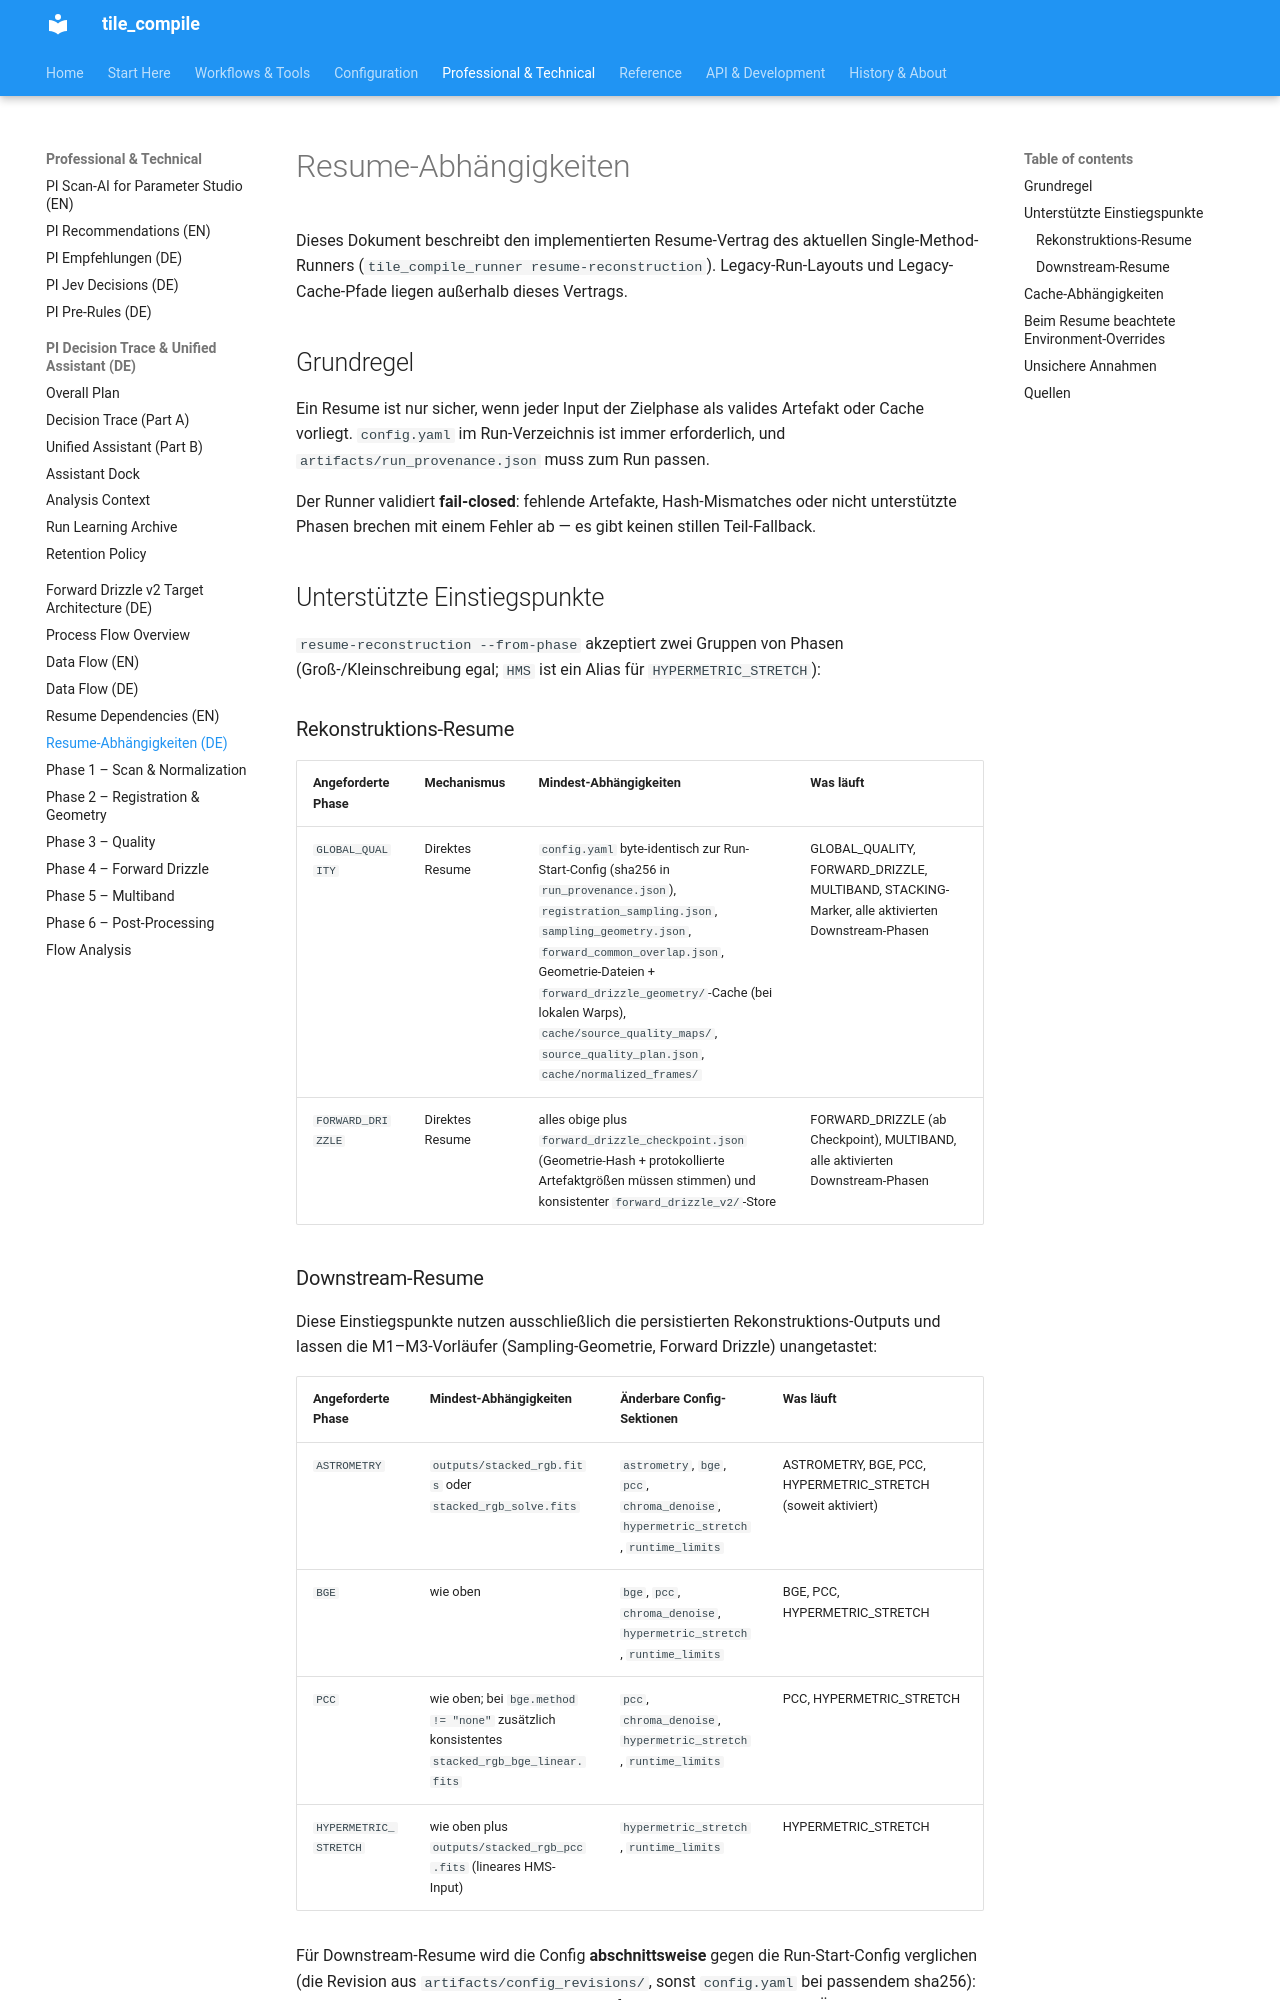

repository: jeamy/tile_compile · page: process_flow/resume_dependencies_de/index.html · generator: mkdocs

# Resume-Abhängigkeiten

Dieses Dokument beschreibt den implementierten Resume-Vertrag des aktuellen
Single-Method-Runners (`tile_compile_runner resume-reconstruction`).
Legacy-Run-Layouts und Legacy-Cache-Pfade liegen außerhalb dieses
Vertrags.

## Grundregel

Ein Resume ist nur sicher, wenn jeder Input der Zielphase als valides
Artefakt oder Cache vorliegt. `config.yaml` im Run-Verzeichnis ist immer
erforderlich, und `artifacts/run_provenance.json` muss zum Run passen.

Der Runner validiert **fail-closed**: fehlende Artefakte,
Hash-Mismatches oder nicht unterstützte Phasen brechen mit einem Fehler
ab — es gibt keinen stillen Teil-Fallback.

## Unterstützte Einstiegspunkte

`resume-reconstruction --from-phase` akzeptiert zwei Gruppen von Phasen
(Groß-/Kleinschreibung egal; `HMS` ist ein Alias für
`HYPERMETRIC_STRETCH`):

### Rekonstruktions-Resume

| Angeforderte Phase | Mechanismus | Mindest-Abhängigkeiten | Was läuft |
|---|---|---|---|
| `GLOBAL_QUALITY` | Direktes Resume | `config.yaml` byte-identisch zur Run-Start-Config (sha256 in `run_provenance.json`), `registration_sampling.json`, `sampling_geometry.json`, `forward_common_overlap.json`, Geometrie-Dateien + `forward_drizzle_geometry/`-Cache (bei lokalen Warps), `cache/source_quality_maps/`, `source_quality_plan.json`, `cache/normalized_frames/` | GLOBAL_QUALITY, FORWARD_DRIZZLE, MULTIBAND, STACKING-Marker, alle aktivierten Downstream-Phasen |
| `FORWARD_DRIZZLE` | Direktes Resume | alles obige plus `forward_drizzle_checkpoint.json` (Geometrie-Hash + protokollierte Artefaktgrößen müssen stimmen) und konsistenter `forward_drizzle_v2/`-Store | FORWARD_DRIZZLE (ab Checkpoint), MULTIBAND, alle aktivierten Downstream-Phasen |
